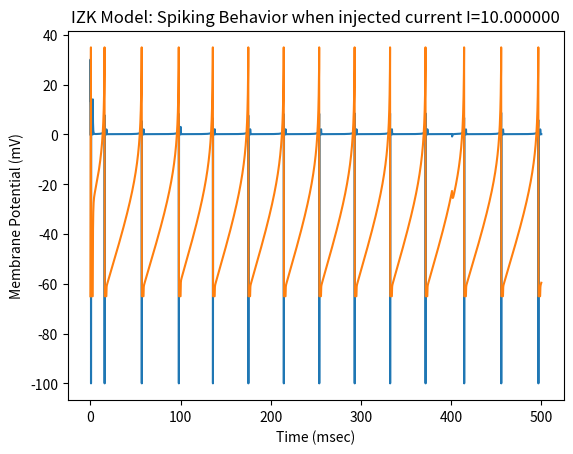
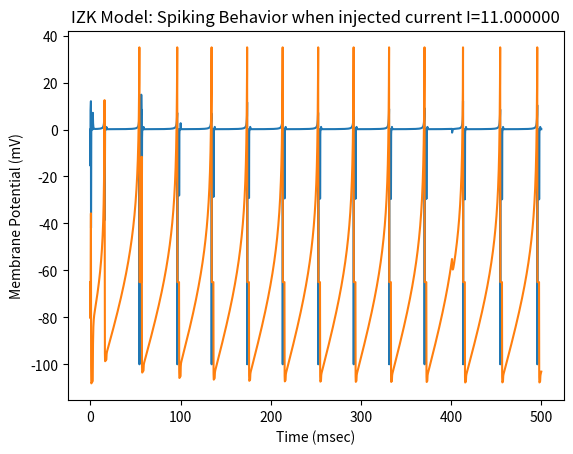
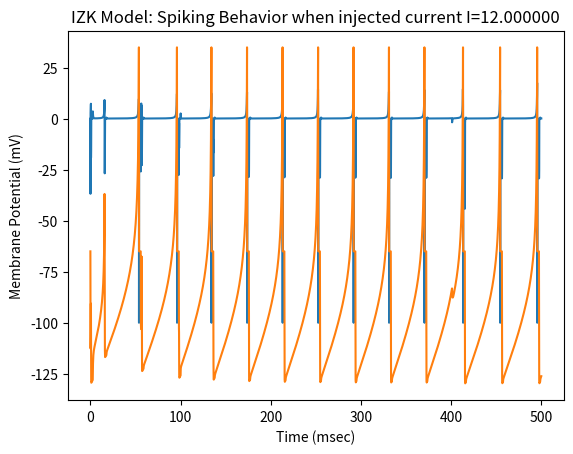
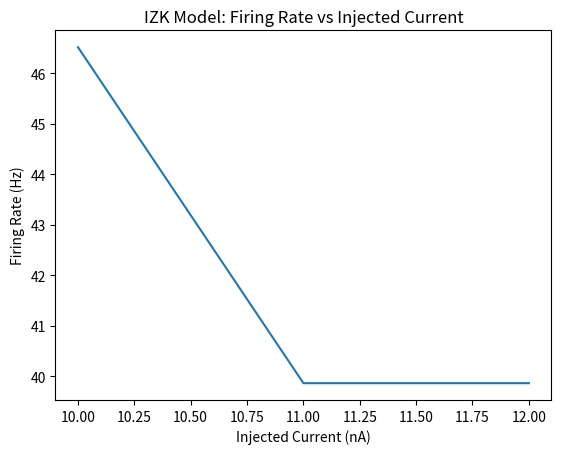

These charts were generated, in order, by the following Python code:
import numpy as np
import math
import matplotlib.pyplot as plt
 
#Theory of IZK
#dV/dt = 0.04*v^2 + 5v + 140 - u + I
#du/dt = a(bv-u)

#time values
totalTime = 500 #total time to run for each injected current [msec]
t_startCurrent = 100 #time to start injecting current [msec]
t_stopCurrent = totalTime - 100 #time to stope injecting current [msec] 
dt = 0.1 #steps of time [msec] ... in order to differentiate membrane potential with respect to time, we need to move in steps of dt
timeArray =  np.arange(0, totalTime+dt, dt) #time intervals in array [msec] ... note: totalTime+dt makes totalTime inclusive

ARP = 2 #absolute refractory period [msec] The neuron cannot spike during this time. Note: For the sake of convenience, we ignore the relative refractory period
#Note: Value assigned to ARP has been taken from http://www.physiologyweb.com/lecture_notes/neuronal_action_potential/neuronal_action_potential_refractory_periods.html

#parameters
a = 0.02
b = 0.2
c = -65.0
d = 8.0


v = np.zeros(len(timeArray)) #membrane potential [mV]
v[0] = -70 #resting potential
u = np.zeros(len(timeArray)) #membrane recovery variable [mV]
u[0] = -14 #steady state

Vthresh = 30 #threshold value [mV]
Vspike = 35 #spike [mV]

#current values
StartCurrentValue = 10 #starting value for input current stimulus [nA]
EndCurrentValue = 12 #ending value for input current stimulus [nA]
CurrentSteps = 1 #steps to increment input current stimulus [nA]
IArray = np.arange(StartCurrentValue, EndCurrentValue+CurrentSteps, CurrentSteps) #array of input current stimuli [nA] ... note: EndCurrentValue+CurrentSteps makes EndCurrentValue inclusive

firingRate = np.zeros(len(IArray)) #for each input current stimulus, calculate firingRate [Hz]

figNum = 1 #to count the figure number to plot graph

#for each current value in the current array
for I in IArray:

	numSpikes = 0 #counter for the number of spikes
	
	beginNoCurrent = np.zeros(int(t_startCurrent/dt)) #no current until the time to start current
	injectCurrent = np.ones(int((t_stopCurrent - t_startCurrent + 1)/dt)) * I #duration for which we inject the current
	endNoCurrent = np.zeros(int((totalTime - t_stopCurrent)/dt)) #no current after the time to stop current

	#append all arrays into one array called current
	current = beginNoCurrent
	current = np.append(current, injectCurrent)
	current = np.append(current, endNoCurrent) 
	
	ARPOver = 0 #the neuron can now be allowed to spike [msec]. This value is initialized to zero, but it will be calculated after spike time.
	
	#run a loop through timeArray with counter t
	for t, time in enumerate(timeArray):
	
		if time>ARPOver: #absolute refractory period is over
			v[t] = v[t-1] + ((0.04*(v[t-1]*v[t-1])) + (5*v[t]) + 140 - u[t-1] + current[t-1])*dt
			u[t] = u[t-1] + (a*(b*v[t-1]-u[t-1]))*dt
			
			if v[t] > Vthresh: #membrane potential is over the threshold
				v[t] = Vspike #neuron spikes
				numSpikes += 1 #incrememnt number of spikes
				ARPOver = time+ARP #neuron goes into refractory period
					
		else:
			v[t] = c #reset v
			u[t] = u[t-1] + d #increase u
			
			
	firingRate[figNum-1] = numSpikes/((t_stopCurrent - t_startCurrent + 1)/1000) #time is converted from msec to sec, so that firingRate can be in Hz. numSpikes depends on input current so firing rate is a function of input current.
	
	dV = np.zeros(len(v)) #to show change in V in order to plot membrane potential decay
	for i in range(len(dV)):
		if i!=0:
			dV[i] = (v[i] - v[i-1])
			
	#plot graph to show membrane potential decay
	plt.figure(figNum)	
	plt.title("IZK Model: Membrane Potential decay when injected current I=%f" %I)
	plt.plot(timeArray, dV)
	plt.xlabel("Time (msec)")	
	plt.ylabel("Membrane Potential (mV)")
	plt.show()
	
	#plot graph to show spiking behavior
	plt.figure(figNum)	
	plt.title("IZK Model: Spiking Behavior when injected current I=%f" %I)
	plt.plot(timeArray, v)
	plt.xlabel("Time (msec)")	
	plt.ylabel("Membrane Potential (mV)")
	plt.show()
	figNum += 1
	
#plot graph of firing rate vs injected current
plt.figure(figNum)
plt.title("IZK Model: Firing Rate vs Injected Current")
plt.plot(IArray, firingRate)
plt.xlabel("Injected Current (nA)")
plt.ylabel("Firing Rate (Hz)")
plt.show()

	